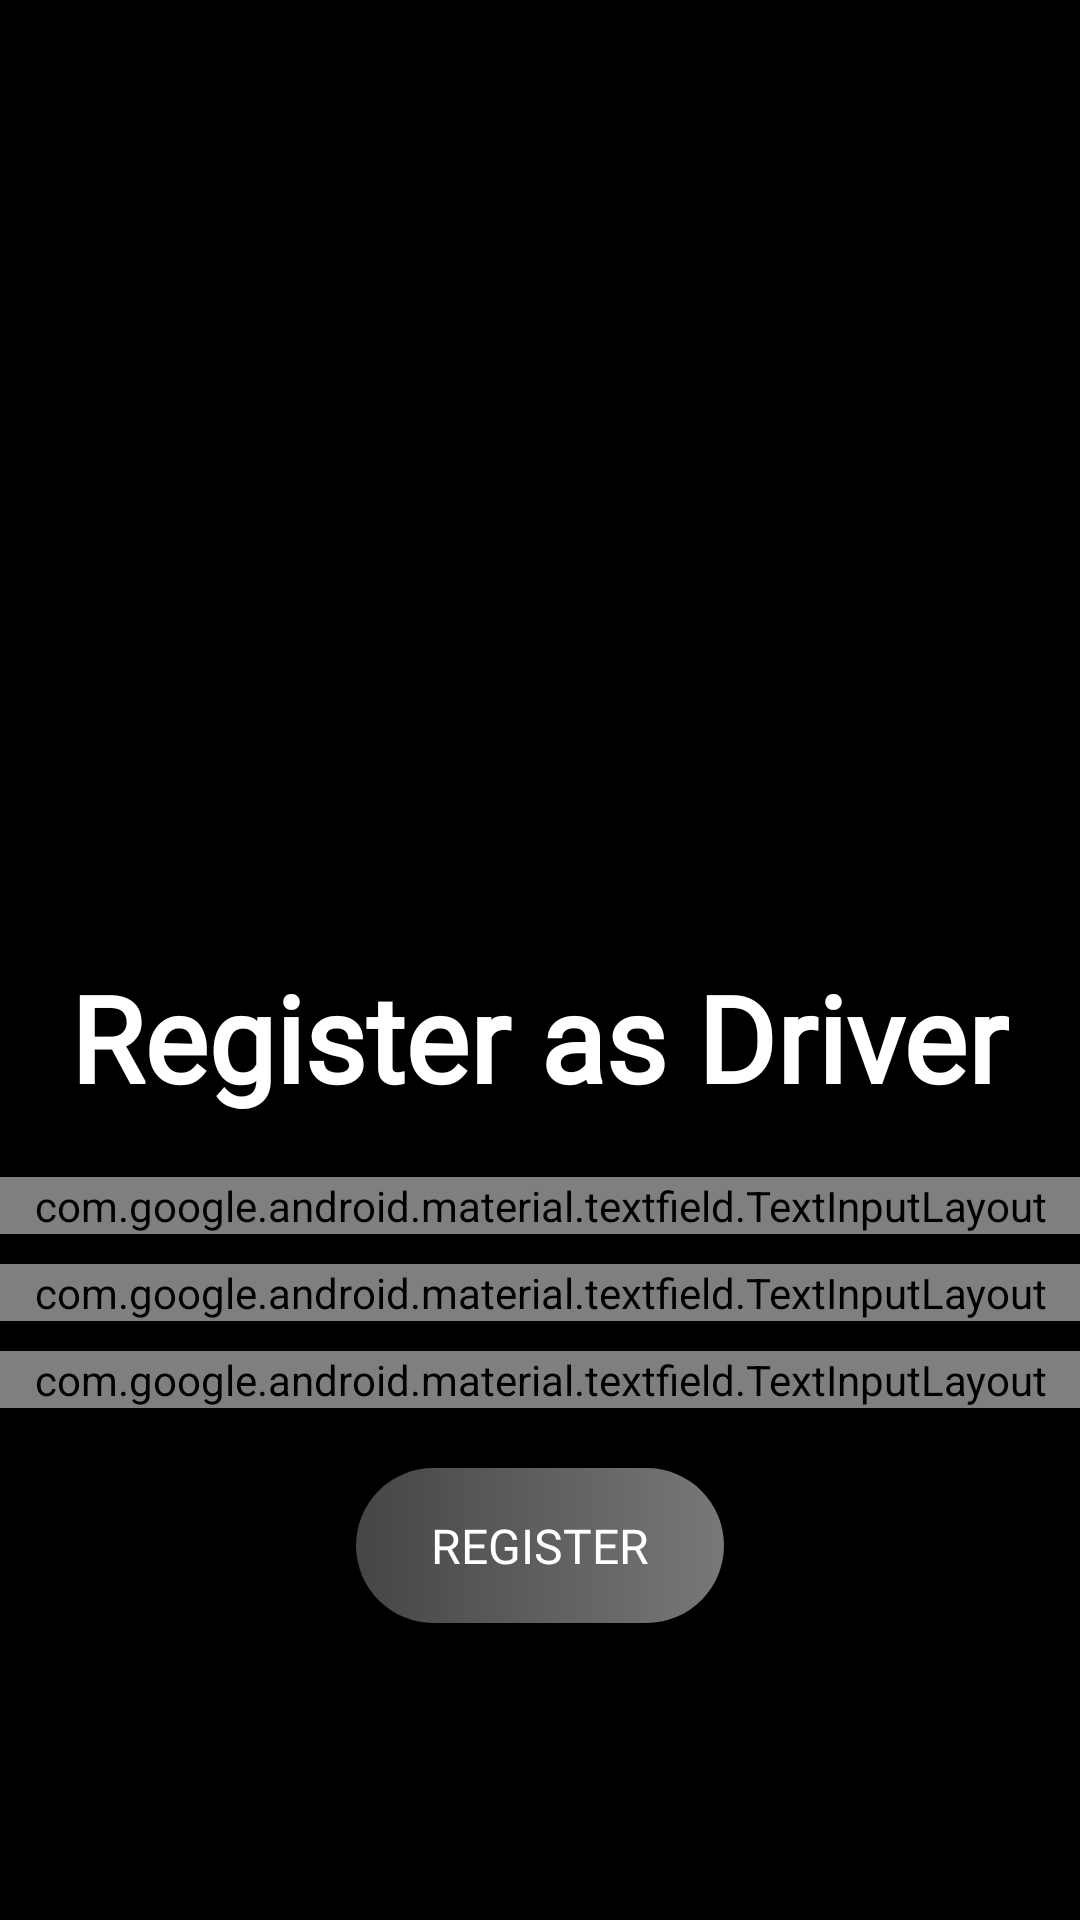

Reconstruct the res/layout file that produces this screen, plus the resources it refers to.
<!-- AndroidManifest.xml: application theme Theme.IndusBusTracker -->
<!-- res/layout/activity_register.xml -->
<?xml version="1.0" encoding="utf-8"?>
<LinearLayout xmlns:android="http://schemas.android.com/apk/res/android"
    android:layout_width="match_parent"
    android:layout_height="match_parent"
    xmlns:tools="http://schemas.android.com/tools"
    android:background="@color/black"
    android:gravity="center"
    tools:context=".register"
    android:orientation="vertical">

    <ImageView
        android:id="@+id/app_logo"
        android:layout_width="200dp"
        android:layout_height="200dp"
        android:src="@drawable/busbg" />

    <TextView
        android:id="@+id/title_text"
        android:layout_width="wrap_content"
        android:layout_height="wrap_content"
        android:layout_marginTop="20dp"
        android:text="Register as Driver"
        android:fontFamily="@font/luckybones"
        android:textColor="@color/white"
        android:textSize="40sp"
        android:textStyle="bold" />

    <com.google.android.material.textfield.TextInputLayout
        android:id="@+id/name_input_layout"
        android:layout_width="match_parent"
        android:layout_height="wrap_content"
        android:layout_marginTop="20dp"
      >

        <EditText
            android:id="@+id/nameEditText"



            android:textColorHint="#FFFFFF"

            android:fontFamily="@font/luckybones"



            android:paddingHorizontal="20dp"
            android:background="@drawable/edittext"


            android:minHeight="48dp"
            android:hint="Name"

            android:inputType="text"
            android:textColor="@color/white"
            android:layout_height="wrap_content"

            android:layout_width="300dp"
            android:layout_marginHorizontal="60dp"
            />
    </com.google.android.material.textfield.TextInputLayout>

    <com.google.android.material.textfield.TextInputLayout
        android:id="@+id/bus_number_input_layout"
        android:layout_width="match_parent"
        android:layout_height="wrap_content"
        android:layout_marginTop="10dp"
>

        <EditText
            android:id="@+id/busNoEditText"
            android:layout_height="wrap_content"


            android:textColorHint="#FFFFFF"



            android:paddingHorizontal="20dp"
            android:background="@drawable/edittext"
            android:fontFamily="@font/luckybones"


            android:inputType="number"
            android:minHeight="48dp"
            android:layout_width="300dp"
            android:layout_marginHorizontal="60dp"
            android:hint="Bus Number"
            android:textColor="@color/white" />
    </com.google.android.material.textfield.TextInputLayout>

    <com.google.android.material.textfield.TextInputLayout
        android:id="@+id/phone_number_input_layout"
        android:layout_width="match_parent"
        android:layout_height="wrap_content"
        android:layout_marginTop="10dp"
      >

        <EditText
            android:id="@+id/phoneNoEditText"




            android:textColorHint="@color/white"



            android:fontFamily="@font/luckybones"

            android:paddingHorizontal="20dp"
            android:background="@drawable/edittext"
            android:inputType="phone"
            android:minHeight="48dp"
            android:layout_width="300dp"
            android:layout_marginHorizontal="60dp"
            android:hint="Phone Number"

            android:textColor="@color/white"
            android:importantForAutofill="no"
            android:layout_height="wrap_content"/>
    </com.google.android.material.textfield.TextInputLayout>

    <Button
        android:id="@+id/RegisterButton"
        android:layout_width="wrap_content"
        android:layout_height="wrap_content"
        android:layout_marginTop="20dp"
        android:paddingVertical="15dp"
        android:paddingHorizontal="25dp"
        android:fontFamily="@font/luckybones"

        android:background="@drawable/buttonbg"
        android:text="Register"
        android:onClick="registerUser"
        android:clickable="true"
        android:textColor="@color/white"
        android:textSize="16sp"/>

</LinearLayout>
<!-- resources referenced by this layout -->
<resources>
  <!-- drawable buttonbg (drawable) -->
  <?xml version="1.0" encoding="utf-8"?>
  <shape xmlns:android="http://schemas.android.com/apk/res/android"
      android:shape="rectangle">
      <solid android:color="#737373"/> <corners android:radius="130dp"/>
      <gradient android:startColor="#454545"
          android:endColor="#787878"/>
  <stroke android:color="@color/black"
      android:dashWidth="4dp"/>
  
  </shape>
  <!-- drawable edittext (drawable) -->
  <?xml version="1.0" encoding="utf-8"?>
  <shape xmlns:android="http://schemas.android.com/apk/res/android"
      android:shape="rectangle">
      <solid android:color="#4F505050"/> <corners android:radius="130dp"/>
  
  
  <gradient android:startColor="#454545"
      android:endColor="#8F8F8F"/>
  </shape>
  <style name="Theme.IndusBusTracker" parent="android:Theme.Material.Light.NoActionBar" />
  <!-- not gathered from this repository: default colours our renderer supplied (Android Studio template values) -->
  <color name="black">#FF000000</color>
  <color name="white">#FFFFFFFF</color>
</resources>
